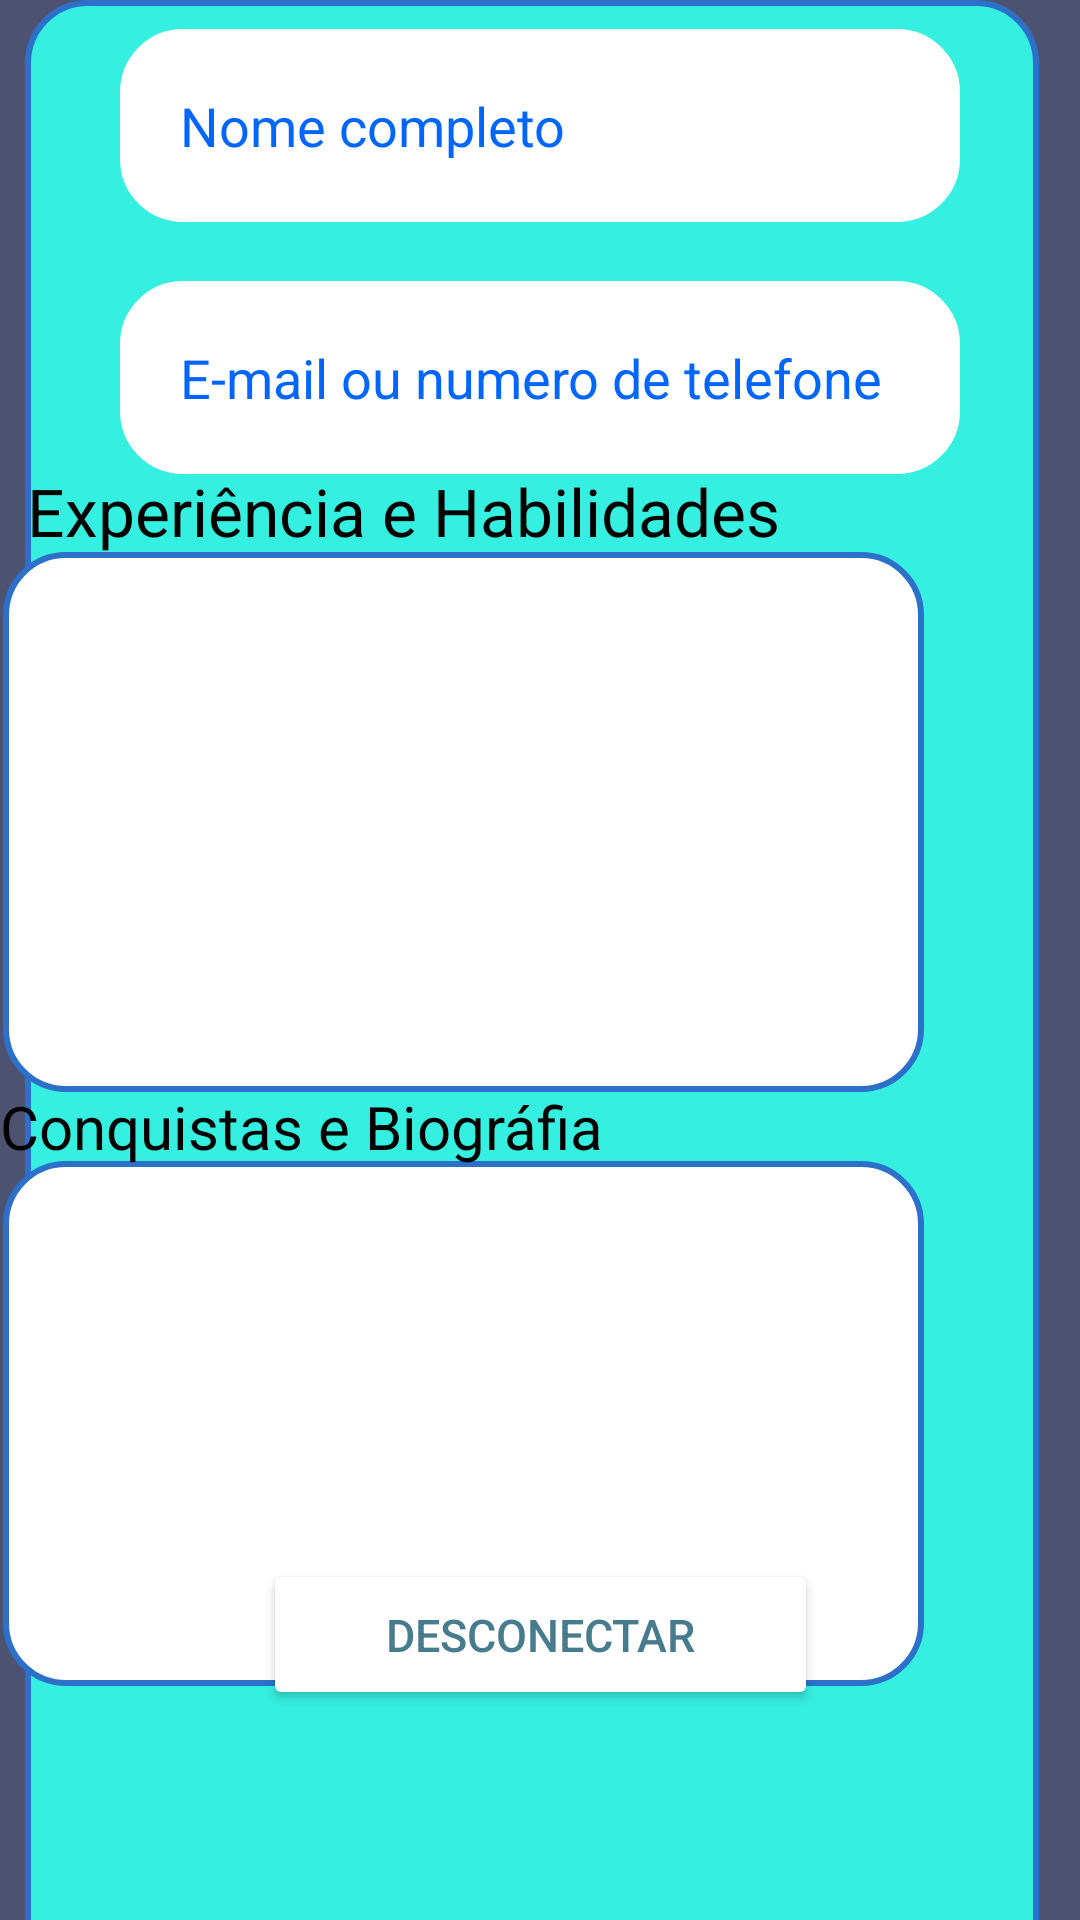

The Android layout XML behind this screen, and the referenced resources:
<!-- AndroidManifest.xml: application theme Theme.MaterialComponents.DayNight.DarkActionBar -->
<!-- res/layout/fragment_historio.xml -->
<?xml version="1.0" encoding="utf-8"?>
<androidx.core.widget.NestedScrollView xmlns:android="http://schemas.android.com/apk/res/android"
    xmlns:app="http://schemas.android.com/apk/res-auto"
    xmlns:tools="http://schemas.android.com/tools"
    android:layout_width="match_parent"
    android:layout_height="match_parent"
    android:fillViewport="true"
    tools:ignore="SpeakableTextPresentCheck">


    <androidx.constraintlayout.widget.ConstraintLayout
        android:layout_width="match_parent"
        android:layout_height="match_parent"
        android:background="@color/roxobb"
        tools:ignore="ExtraText,MissingConstraints"
        tools:visibility="visible">


        <Button
            android:id="@+id/bt_desconectar"
            android:layout_width="185dp"
            android:layout_height="wrap_content"
            android:layout_margin="120dp"
            android:layout_marginStart="120dp"
            android:layout_marginEnd="120dp"
            android:layout_marginBottom="52dp"
            android:allowUndo="false"
            android:backgroundTint="@color/white"
            android:padding="15dp"
            android:text="Desconectar"
            android:textColor="@color/azul"
            android:textSize="15sp"
            app:layout_constraintBottom_toBottomOf="@+id/view"
            app:layout_constraintEnd_toEndOf="parent"
            app:layout_constraintStart_toStartOf="parent" />

        <View

            android:id="@+id/view"
            style="@style/Edit_fundoTelaPrincipal"
            android:layout_width="338dp"
            android:layout_height="690dp"
            android:layout_marginBottom="32dp"
            app:layout_constraintBottom_toBottomOf="parent"
            app:layout_constraintEnd_toEndOf="parent"
            app:layout_constraintHorizontal_bias="0.547"
            app:layout_constraintStart_toStartOf="parent"
            tools:ignore="MissingConstraints" />

        <View

            android:id="@+id/view3"
            style="@style/Edit_Habilidades"
            android:layout_width="307dp"
            android:layout_height="180dp"
            android:layout_marginEnd="52dp"
            android:layout_marginBottom="358dp"
            app:layout_constraintBottom_toBottomOf="parent"
            app:layout_constraintEnd_toEndOf="parent" />


        <View

            android:id="@+id/view2"
            style="@style/Edit_Bio"
            android:layout_width="307dp"
            android:layout_height="175dp"
            android:layout_marginEnd="52dp"
            android:layout_marginBottom="160dp"
            app:layout_constraintBottom_toBottomOf="parent"
            app:layout_constraintEnd_toEndOf="parent" />

        <TextView
            android:id="@+id/textView"
            android:layout_width="wrap_content"
            android:layout_height="wrap_content"
            android:layout_margin="100dp"
            android:layout_marginTop="296dp"
            android:layout_marginBottom="190dp"
            android:text="Experiência e Habilidades"
            android:textColor="@color/preto"
            android:textSize="22dp"
            app:layout_constraintBottom_toBottomOf="@+id/view3"
            app:layout_constraintEnd_toEndOf="parent"
            app:layout_constraintHorizontal_bias="1.0"
            app:layout_constraintStart_toStartOf="parent"
            app:layout_constraintTop_toTopOf="@+id/view"
            app:layout_constraintVertical_bias="0.414" />

        <EditText
            android:id="@+id/edit_email"
            style="@style/edit_pesquisar"
            android:layout_marginBottom="564dp"
            android:hint="E-mail ou numero de telefone"
            android:inputType="textEmailAddress"
            android:textColorHint="#0066FF"
            app:layout_constraintBottom_toBottomOf="parent"
            app:layout_constraintEnd_toEndOf="parent"
            app:layout_constraintHorizontal_bias="0.6"
            app:layout_constraintStart_toStartOf="parent" />

        <EditText
            android:id="@+id/edit_Nome"
            style="@style/edit_pesquisar"
            android:layout_marginBottom="648dp"
            android:hint="Nome completo"
            android:inputType="textEmailAddress"
            android:textColorHint="#0066FF"
            app:layout_constraintBottom_toBottomOf="parent"
            tools:layout_editor_absoluteX="40dp" />

        <TextView
            android:id="@+id/textView3"
            android:layout_width="wrap_content"
            android:layout_height="wrap_content"
            android:layout_margin="300dp"
            android:layout_marginTop="29dp"
            android:layout_marginBottom="8dp"
            android:text="Conquistas e Biográfia"
            android:textColor="@color/preto"
            android:textSize="20sp"
            app:layout_constraintBottom_toBottomOf="@+id/view"
            app:layout_constraintTop_toTopOf="parent"
            app:layout_constraintVertical_bias="0.986"
            tools:layout_editor_absoluteX="58dp" />
        <![CDATA[

        ]]]><![CDATA[]>
    ]]></androidx.constraintlayout.widget.ConstraintLayout>


</androidx.core.widget.NestedScrollView>
<!-- resources referenced by this layout -->
<resources>
  <color name="azul">#467C8D</color>
  <color name="preto">#000000</color>
  <color name="roxobb">#4C5270</color>
  <color name="white">#FFFFFF</color>
  <style name="Edit_Bio">
          <item name="android:layout_width">match_parent</item>
          <item name="android:layout_height">wrap_content</item>
          <item name="android:background">@drawable/edit_conectar</item>
          <item name="android:padding">50dp</item>
          <item name="android:maxLength">300</item>
          <item name="android:layout_marginLeft">40dp</item>
          <item name="android:layout_marginRight">120dp</item>
          <item name="android:layout_marginTop">15dp</item>
      </style>
  <style name="Edit_Habilidades">
      <item name="android:layout_width">match_parent</item>
      <item name="android:layout_height">wrap_content</item>
      <item name="android:background">@drawable/edit_conectar</item>
      <item name="android:padding">50dp</item>
      <item name="android:maxLength">300</item>
      <item name="android:layout_marginLeft">40dp</item>
      <item name="android:layout_marginRight">120dp</item>
      <item name="android:layout_marginTop">15dp</item>
      </style>
  <style name="Edit_fundoTelaPrincipal">
          <item name="android:layout_width">match_parent</item>
          <item name="android:layout_height">wrap_content</item>
          <item name="android:background">@drawable/edit_text</item>
          <item name="android:padding">20dp</item>
          <item name="android:layout_marginLeft">40dp</item>
          <item name="android:layout_marginRight">40dp</item>
          <item name="android:layout_marginTop">15dp</item>
      </style>
  <style name="edit_pesquisar">
          <item name="android:layout_width">match_parent</item>
          <item name="android:layout_height">wrap_content</item>
          <item name="android:background">@drawable/pesquisar</item>
          <item name="android:padding">20dp</item>
          <item name="android:maxLength">300</item>
          <item name="android:layout_marginLeft">40dp</item>
          <item name="android:layout_marginRight">40dp</item>
          <item name="android:layout_marginTop">15dp</item>
  
  
      </style>
  <!-- drawable edit_conectar (drawable) -->
  <?xml version="1.0" encoding="utf-8"?>
  <shape xmlns:android="http://schemas.android.com/apk/res/android">
  
      <solid android:color="@color/white"/>
      <corners android:radius="20dp"/>
      <stroke android:color="@color/azul2" android:width="2dp"/>
  
  </shape>
  <!-- drawable edit_text (drawable) -->
  <?xml version="1.0" encoding="utf-8"?>
  <shape xmlns:android="http://schemas.android.com/apk/res/android">
  
      <solid android:color="@color/azul3"/>
      <corners android:radius="20dp"/>
      <stroke android:color="@color/azul2" android:width="2dp"/>
  
  </shape>
  <!-- drawable pesquisar (drawable) -->
  <?xml version="1.0" encoding="utf-8"?>
  <shape xmlns:android="http://schemas.android.com/apk/res/android">
  
  
      <solid android:color="@color/white"/>
      <corners android:radius="20dp"/>
      <stroke android:color="@color/white" android:width="2dp"/>
  
  </shape>
  <color name="azul2">#2C70CA</color>
  <color name="azul3">#35EFE0</color>
</resources>
